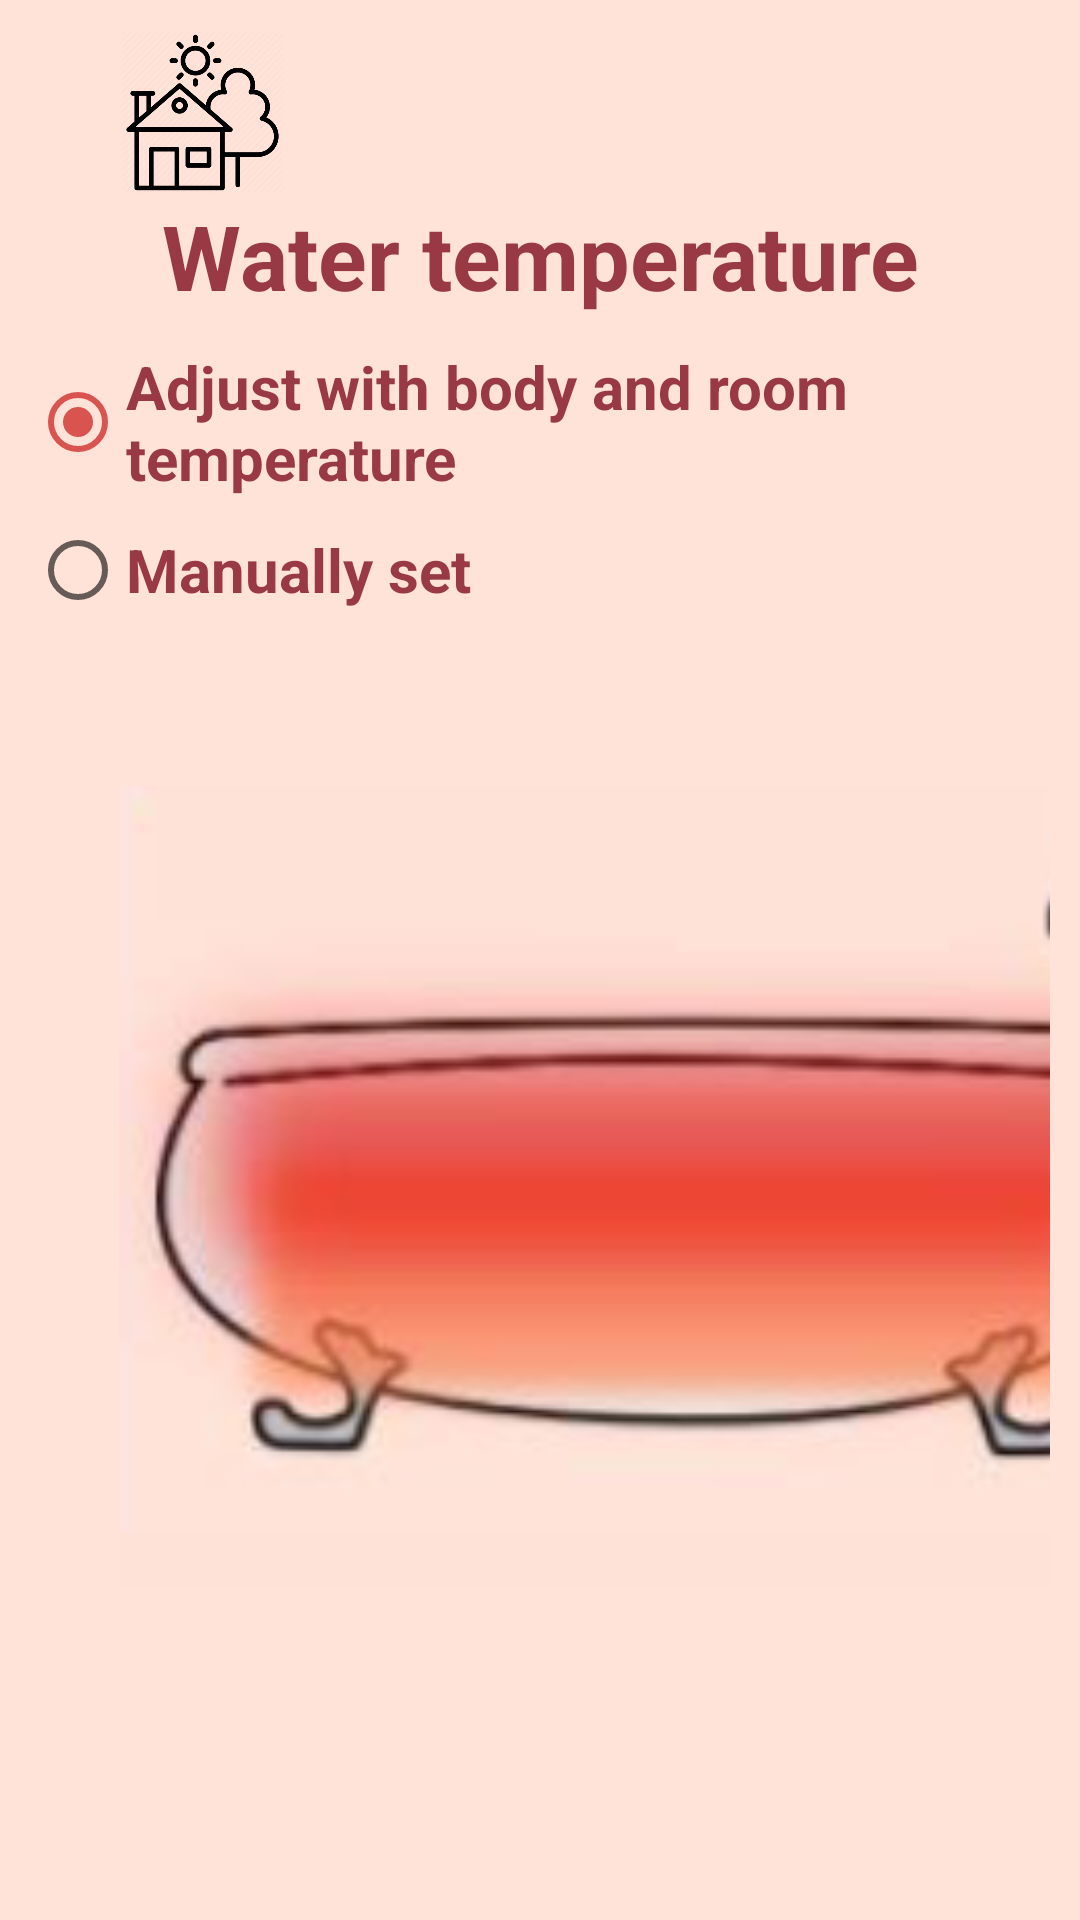

Reconstruct the res/layout file that produces this screen, plus the resources it refers to.
<!-- AndroidManifest.xml: application theme Theme.SmartHouse -->
<!-- res/layout/activity_bathtub_water_temperature.xml -->
<?xml version="1.0" encoding="utf-8"?>
<androidx.constraintlayout.widget.ConstraintLayout xmlns:android="http://schemas.android.com/apk/res/android"
    xmlns:app="http://schemas.android.com/apk/res-auto"
    xmlns:tools="http://schemas.android.com/tools"
    android:layout_width="match_parent"
    android:layout_height="match_parent"
    android:background="@color/background"
    android:padding="10dp"
    tools:context=".bathtub.BathtubWaterTemperatureActivity">

    <ImageView
        android:id="@+id/house_icon"
        android:layout_width="55dp"
        android:layout_height="55dp"
        android:layout_marginStart="30dp"
        android:src="@drawable/house_icon"
        app:layout_constraintEnd_toStartOf="@+id/parents_icon"
        app:layout_constraintStart_toStartOf="parent"
        app:layout_constraintTop_toTopOf="parent" />

    <ImageView
        android:id="@+id/user_icon"
        android:layout_width="55dp"
        android:layout_height="55dp"
        android:layout_marginStart="220dp"
        app:layout_constraintStart_toEndOf="@+id/house_icon"
        app:layout_constraintTop_toTopOf="parent" />

    <TextView
        android:id="@+id/title"
        android:layout_width="match_parent"
        android:layout_height="wrap_content"
        android:gravity="center"
        android:text="Water temperature"
        android:textColor="@color/text_color"
        android:textSize="30dp"
        android:textStyle="bold"
        app:layout_constraintTop_toBottomOf="@id/house_icon" />

    <RadioGroup
        android:id="@+id/radioGroup"
        android:layout_width="match_parent"
        android:layout_height="wrap_content"
        android:layout_marginTop="10dp"
        app:layout_constraintTop_toBottomOf="@id/title">

        <RadioButton
            android:id="@+id/adjust_button"
            android:layout_width="wrap_content"
            android:layout_height="wrap_content"
            android:checked="true"
            android:text="@string/water_temp"
            android:textColor="@color/text_color"
            android:textSize="20dp"
            android:textStyle="bold" />

        <RadioButton
            android:id="@+id/manual_button"
            android:layout_width="wrap_content"
            android:layout_height="wrap_content"
            android:text="Manually set"
            android:textColor="@color/text_color"
            android:textSize="20dp"
            android:textStyle="bold" />

    </RadioGroup>


    <SeekBar
        android:id="@+id/water_temp_bar"
        android:layout_width="350dp"
        android:layout_height="20dp"
        android:layout_marginStart="300dp"
        android:layout_marginTop="200dp"
        android:indeterminate="false"
        android:max="60"
        android:progress="0"
        android:visibility="gone"
        app:layout_constraintTop_toBottomOf="@id/radioGroup"
        tools:layout_editor_absoluteX="141dp" />

    <EditText
        android:id="@+id/level_temp"
        android:layout_width="113dp"
        android:layout_height="53dp"
        android:layout_marginTop="28dp"
        android:text="0"
        android:textColor="@color/text_color"
        android:textSize="30dp"
        android:textStyle="bold"
        android:visibility="gone"
        app:layout_constraintTop_toBottomOf="@id/radioGroup"
        tools:layout_editor_absoluteX="116dp" />

    <Button
        android:id="@+id/button_set"
        android:layout_width="wrap_content"
        android:layout_height="wrap_content"
        android:text="SET"
        android:visibility="gone"
        app:layout_constraintTop_toBottomOf="@id/level_temp"
        tools:layout_editor_absoluteX="135dp" />

    <TextView
        android:id="@+id/grade"
        android:layout_width="wrap_content"
        android:layout_height="wrap_content"
        android:layout_marginTop="28dp"
        android:text=" °C"
        android:textColor="@color/text_color"
        android:textSize="30dp"
        android:textStyle="bold"
        android:visibility="gone"
        app:layout_constraintStart_toEndOf="@id/level_temp"
        app:layout_constraintTop_toBottomOf="@id/radioGroup" />

    <ImageView
        android:layout_width="457dp"
        android:layout_height="267dp"
        android:layout_marginTop="48dp"
        android:background="@color/background"
        android:src="@drawable/tub_temp"
        app:layout_constraintTop_toBottomOf="@id/water_temp_bar"
        tools:layout_editor_absoluteX="-23dp" />

</androidx.constraintlayout.widget.ConstraintLayout>
<!-- resources referenced by this layout -->
<resources>
  <color name="background">#ffe2d8</color>
  <color name="text_color">#993944</color>
  <!-- drawable house_icon: png bitmap (drawable, 28301 bytes) -->
  <!-- drawable tub_temp: jpg bitmap (drawable, 35751 bytes) -->
  <string name="water_temp">Adjust with body and room temperature</string>
  <style name="Theme.SmartHouse" parent="Theme.MaterialComponents.DayNight.DarkActionBar">
          
          <item name="colorPrimary">@color/pink</item>
          <item name="colorPrimaryVariant">@color/pink</item>
          <item name="colorOnPrimary">@color/white</item>
          
          <item name="colorSecondary">@color/pink</item>
          <item name="colorSecondaryVariant">@color/pink</item>
          <item name="colorOnSecondary">@color/black</item>
          
          <item name="android:statusBarColor" tools:targetApi="l">?attr/colorPrimaryVariant</item>
          
      </style>
  <color name="pink">#d9534f</color>
  <color name="white">#FFFFFFFF</color>
  <color name="black">#FF000000</color>
</resources>
